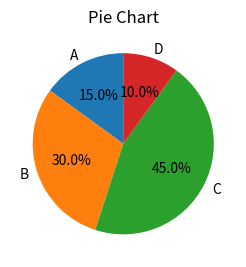

The script that saved this image:
import matplotlib.pyplot as plt
import numpy as np

# Sample Data
x = np.linspace(0, 10, 100)  
y = np.sin(x)              

# Create a figure with specific size
plt.figure(figsize=(12, 10))

sizes = [15, 30, 45, 10]
labels = ['A', 'B', 'C', 'D']
plt.subplot(3, 2, 5)  # Fifth subplot
plt.pie(sizes, labels=labels, autopct='%1.1f%%', startangle=90)
plt.title('Pie Chart')
plt.show()